Dataset: DatasetBalanced (GitHub, DikshaP-2506/CropSecureLeafDiseaseDataset). Classes: anthracnose, initial stage, leaf blight, leaf spot, pest damage.

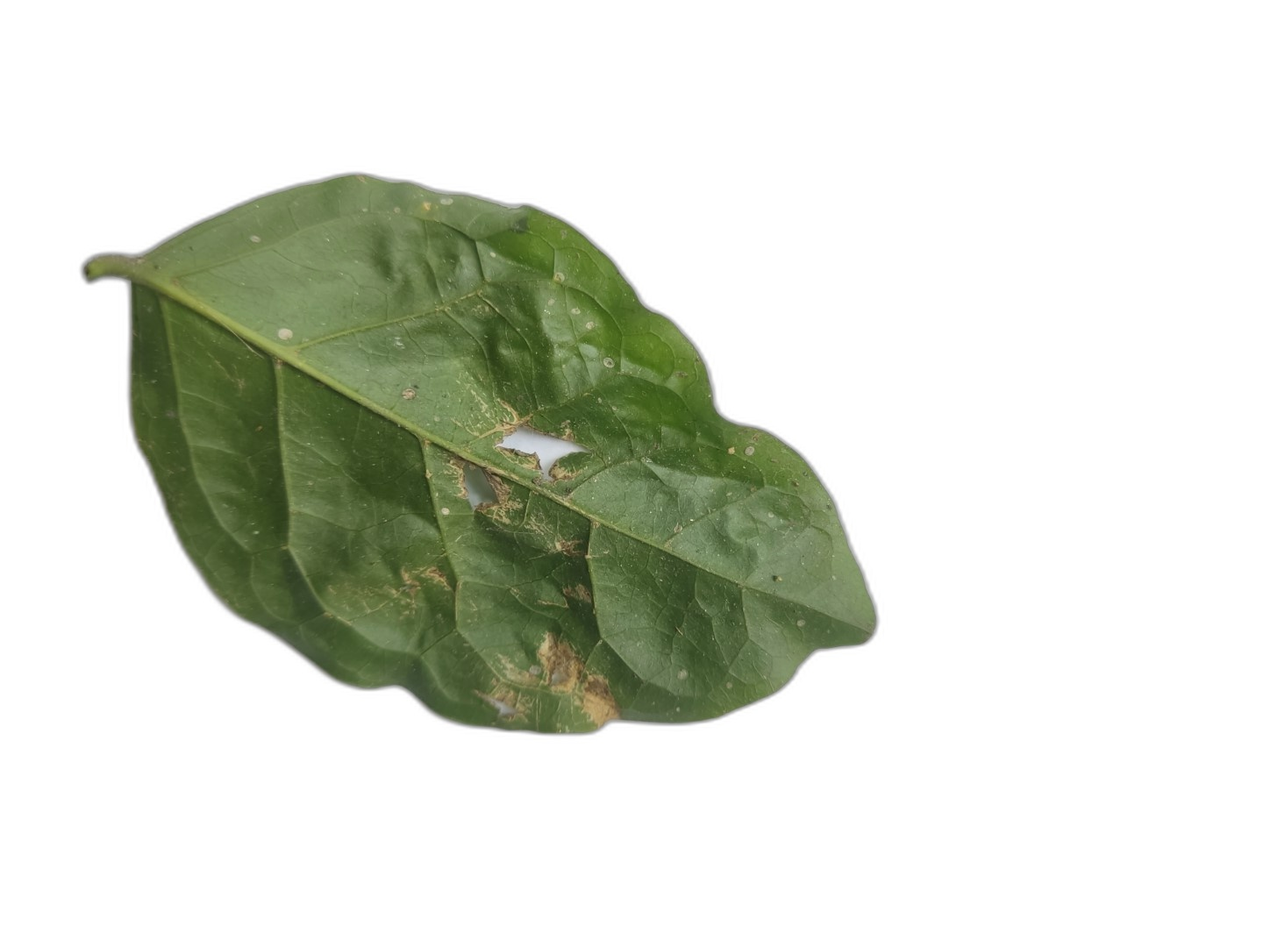
Label: leaf spot

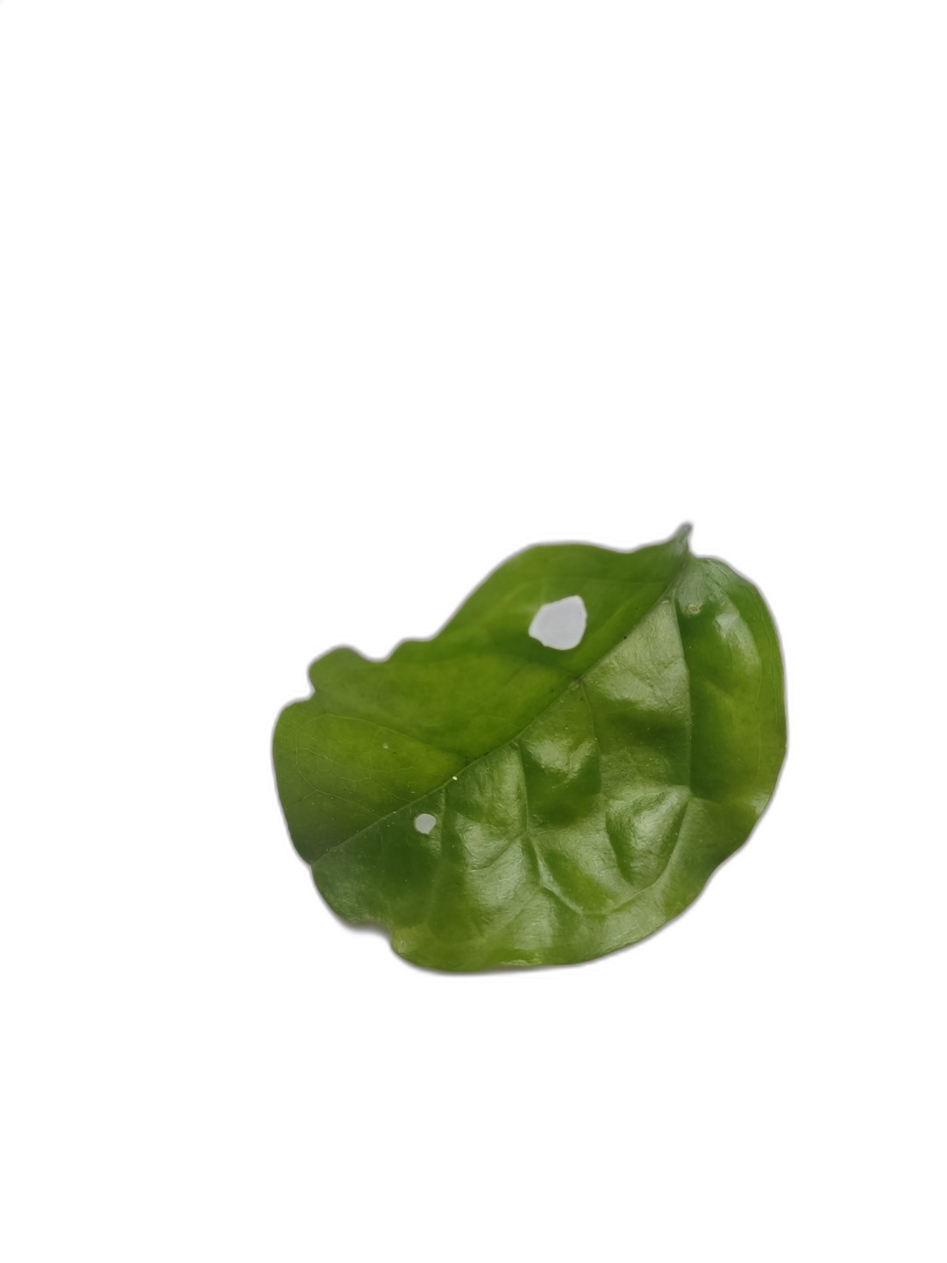
Label: pest damage

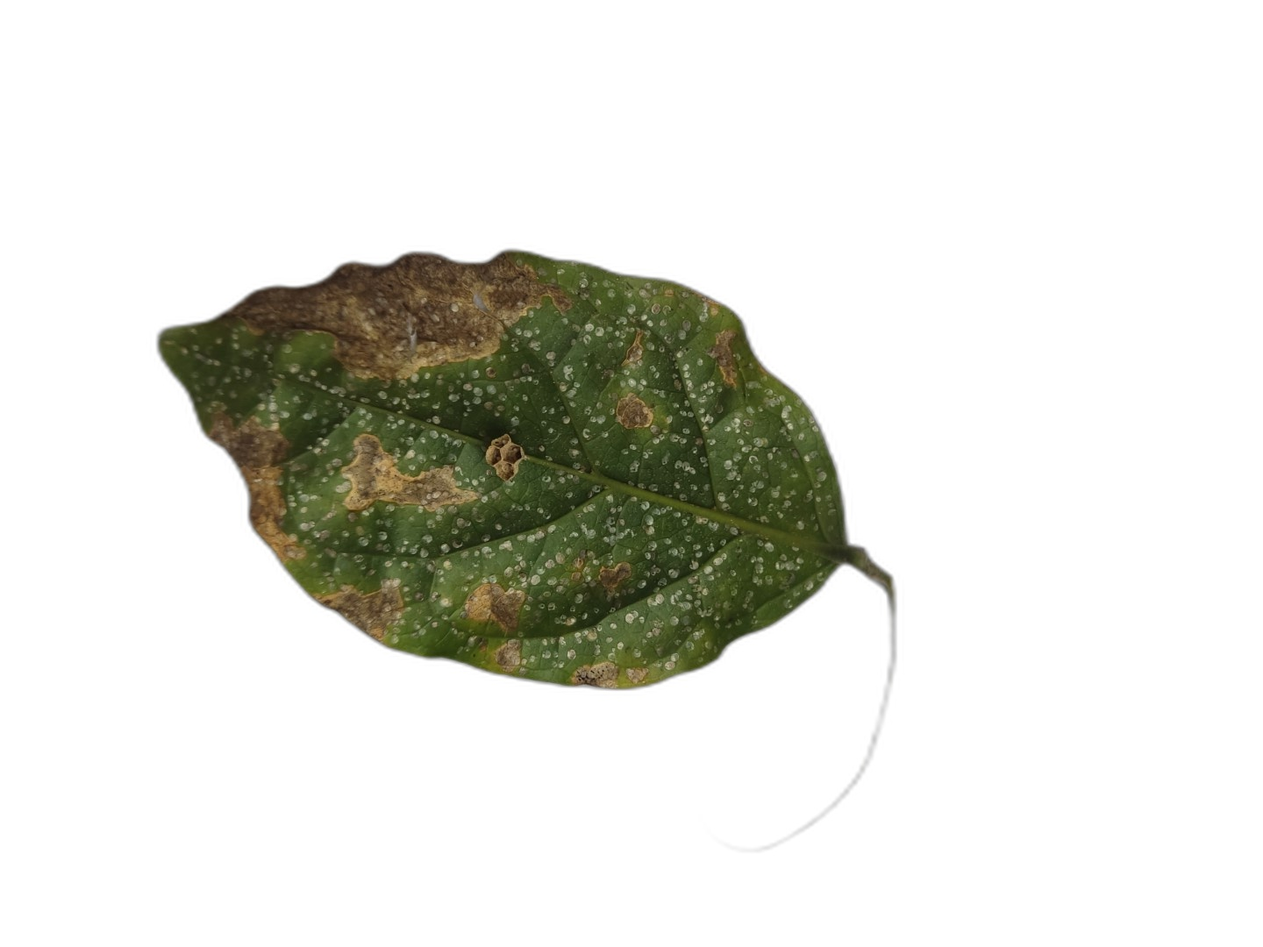
Label: leaf blight

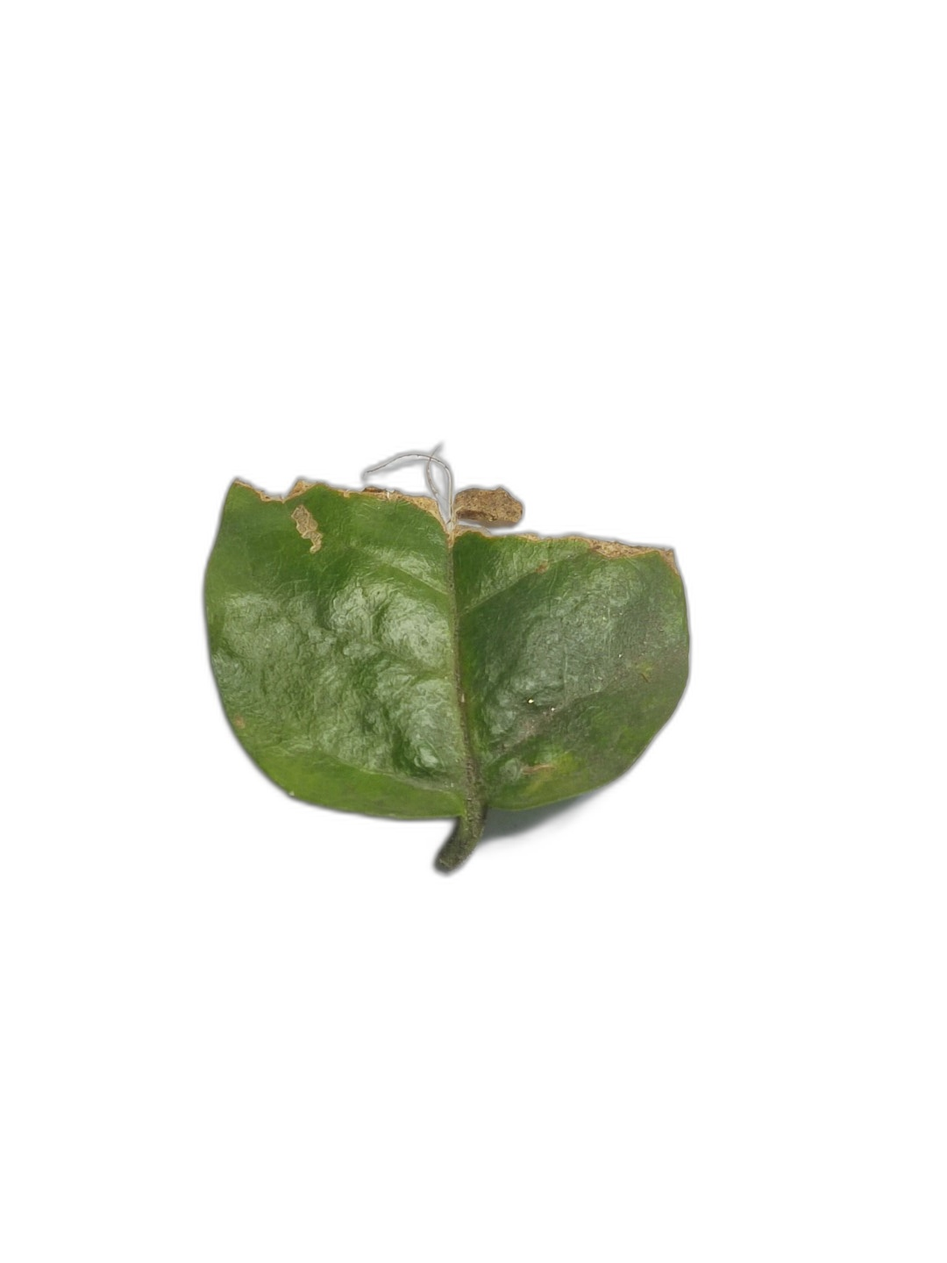
Label: anthracnose

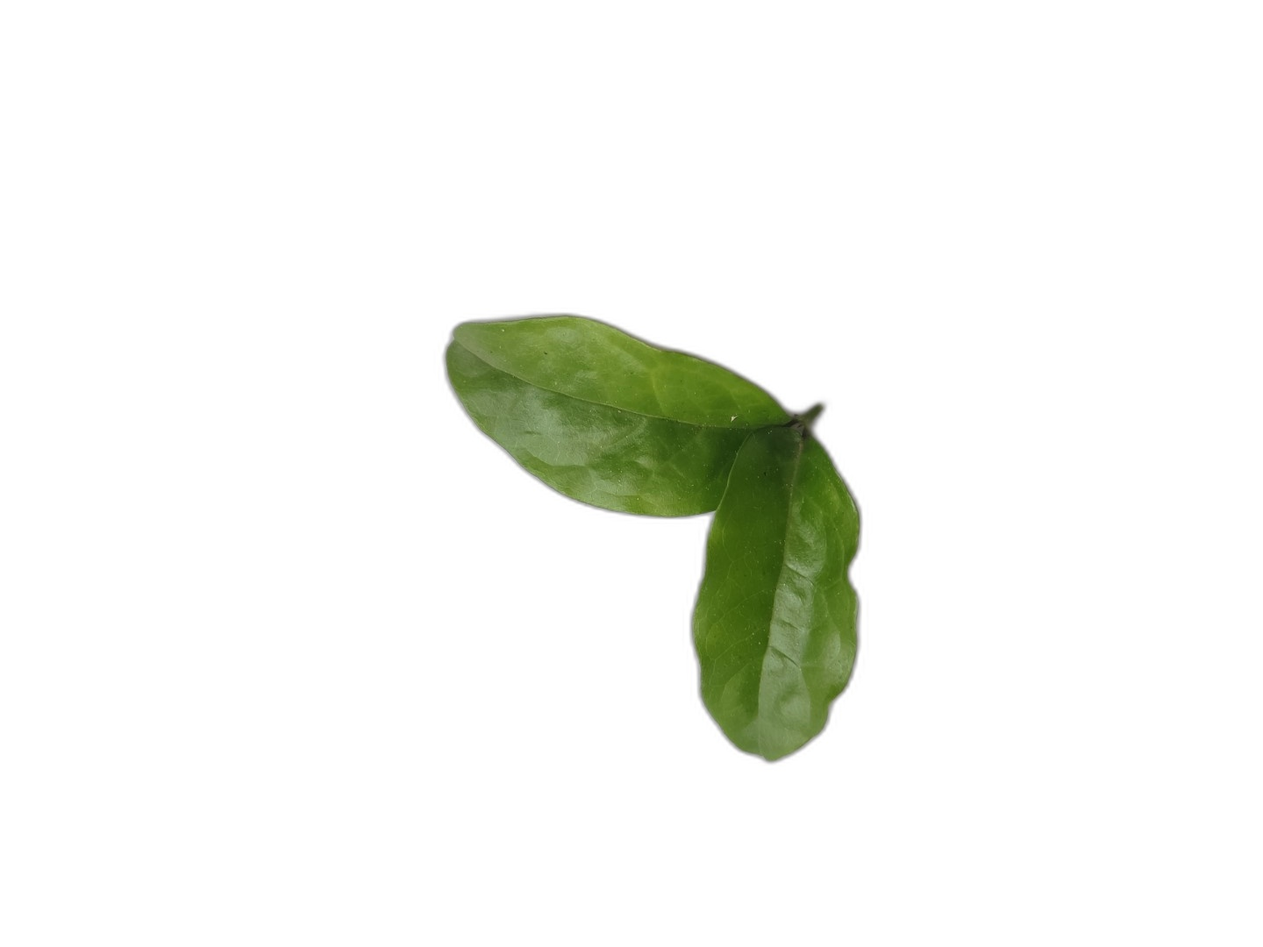
Label: initial stage

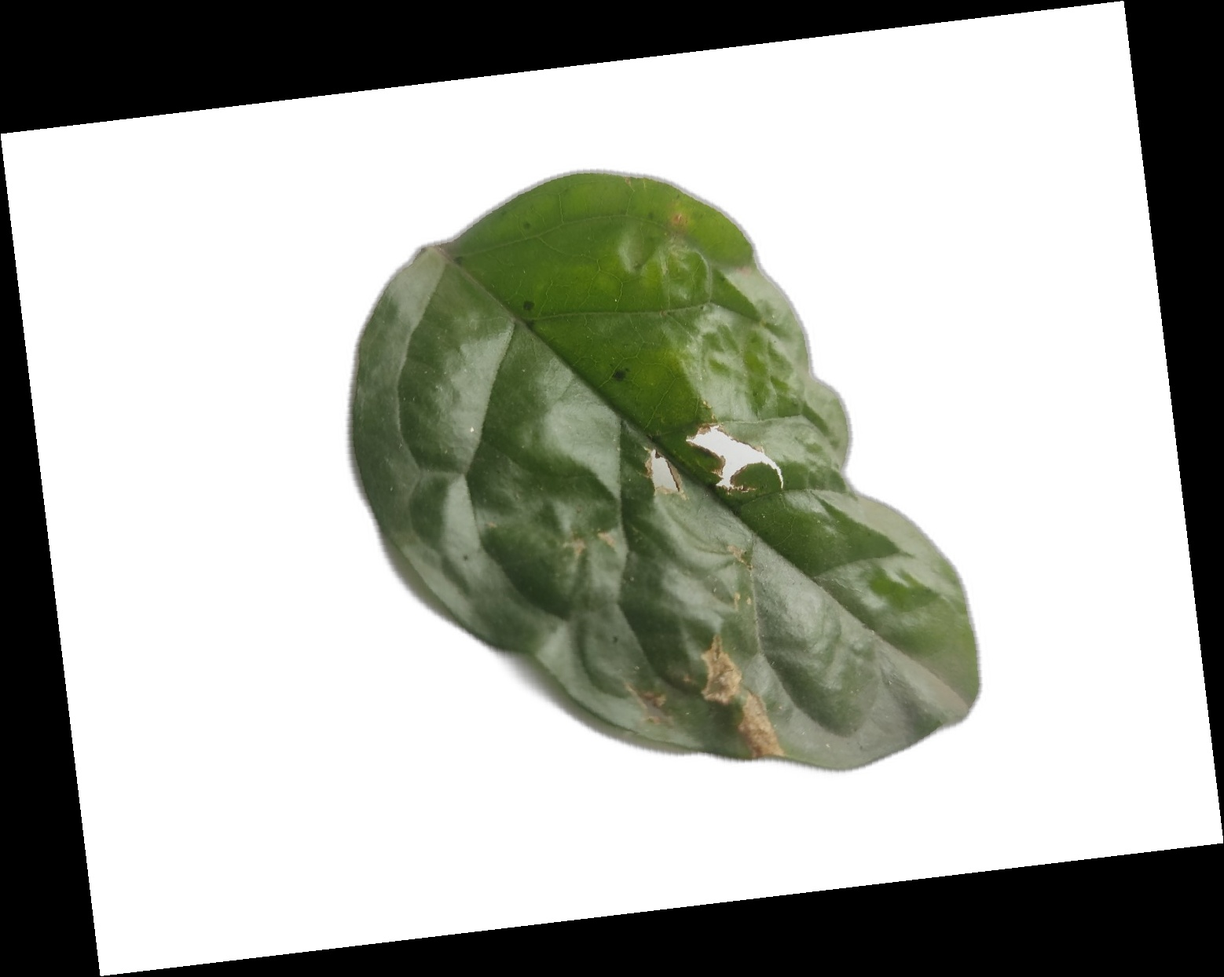
Label: leaf spot
